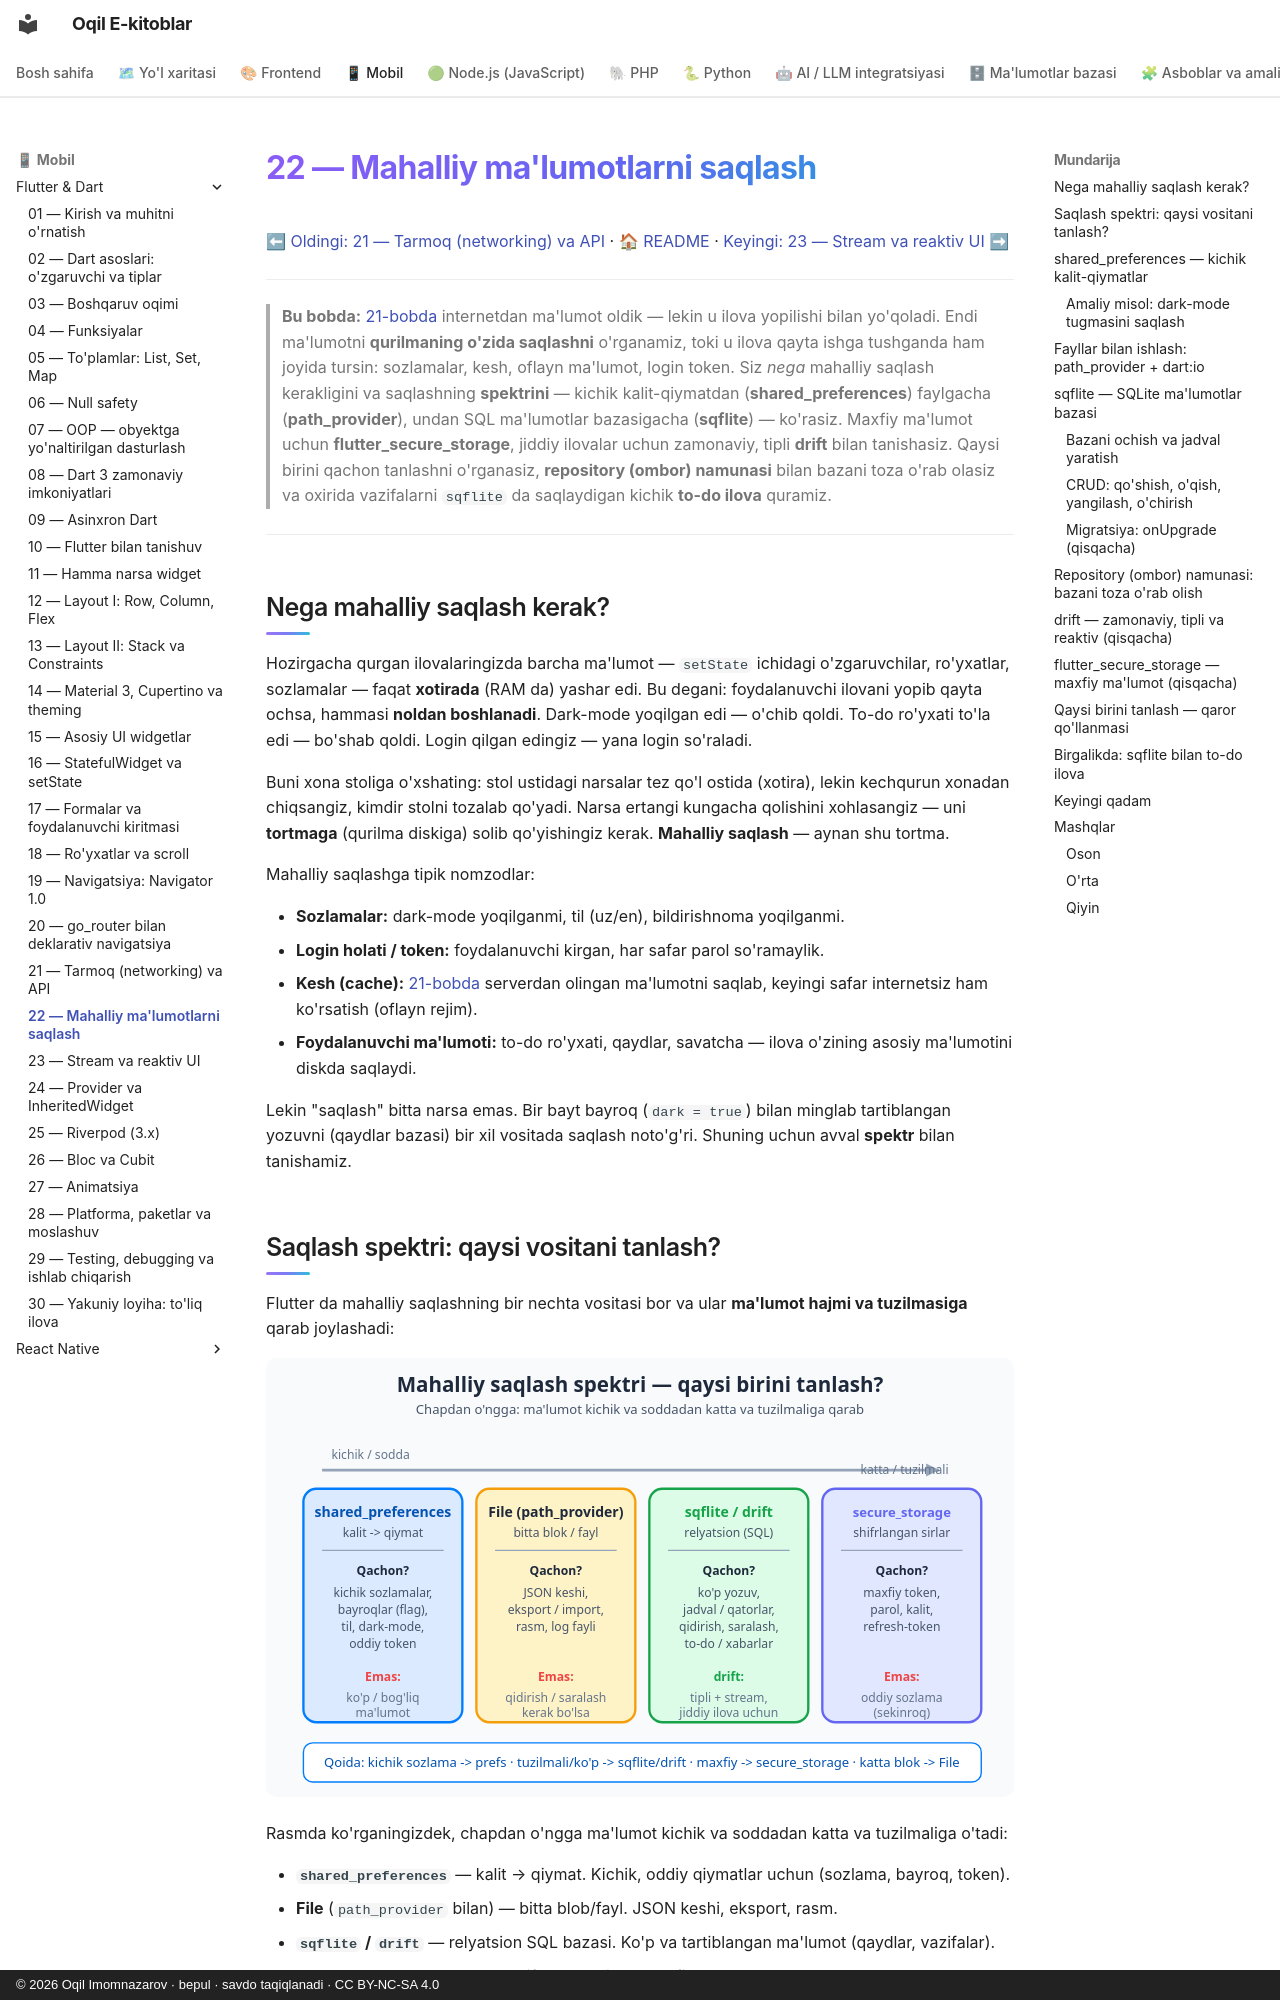

repository: iOqil/e-book · page: flutter/22-mahalliy-saqlash/index.html · generator: mkdocs · copyright: © 2026 Oqil Imomnazarov · bepul · savdo taqiqlanadi · CC BY-NC-SA 4.0

# 22 — Mahalliy ma'lumotlarni saqlash

[⬅ Oldingi: 21 — Tarmoq (networking) va API](./21-networking-http.md) · [🏠 README](./README.md) · [Keyingi: 23 — Stream va reaktiv UI ➡](./23-stream-reaktiv.md)

---

> **Bu bobda:** [21-bobda](./21-networking-http.md) internetdan ma'lumot oldik — lekin u ilova yopilishi bilan yo'qoladi. Endi ma'lumotni **qurilmaning o'zida saqlashni** o'rganamiz, toki u ilova qayta ishga tushganda ham joyida tursin: sozlamalar, kesh, oflayn ma'lumot, login token. Siz *nega* mahalliy saqlash kerakligini va saqlashning **spektrini** — kichik kalit-qiymatdan (**shared_preferences**) faylgacha (**path_provider**), undan SQL ma'lumotlar bazasigacha (**sqflite**) — ko'rasiz. Maxfiy ma'lumot uchun **flutter_secure_storage**, jiddiy ilovalar uchun zamonaviy, tipli **drift** bilan tanishasiz. Qaysi birini qachon tanlashni o'rganasiz, **repository (ombor) namunasi** bilan bazani toza o'rab olasiz va oxirida vazifalarni `sqflite` da saqlaydigan kichik **to-do ilova** quramiz.

---

## Nega mahalliy saqlash kerak?

Hozirgacha qurgan ilovalaringizda barcha ma'lumot — `setState` ichidagi o'zgaruvchilar, ro'yxatlar, sozlamalar — faqat **xotirada** (RAM da) yashar edi. Bu degani: foydalanuvchi ilovani yopib qayta ochsa, hammasi **noldan boshlanadi**. Dark-mode yoqilgan edi — o'chib qoldi. To-do ro'yxati to'la edi — bo'shab qoldi. Login qilgan edingiz — yana login so'raladi.

Buni xona stoliga o'xshating: stol ustidagi narsalar tez qo'l ostida (xotira), lekin kechqurun xonadan chiqsangiz, kimdir stolni tozalab qo'yadi. Narsa ertangi kungacha qolishini xohlasangiz — uni **tortmaga** (qurilma diskiga) solib qo'yishingiz kerak. **Mahalliy saqlash** — aynan shu tortma.

Mahalliy saqlashga tipik nomzodlar:

- **Sozlamalar:** dark-mode yoqilganmi, til (uz/en), bildirishnoma yoqilganmi.
- **Login holati / token:** foydalanuvchi kirgan, har safar parol so'ramaylik.
- **Kesh (cache):** [21-bobda](./21-networking-http.md) serverdan olingan ma'lumotni saqlab, keyingi safar internetsiz ham ko'rsatish (oflayn rejim).
- **Foydalanuvchi ma'lumoti:** to-do ro'yxati, qaydlar, savatcha — ilova o'zining asosiy ma'lumotini diskda saqlaydi.

Lekin "saqlash" bitta narsa emas. Bir bayt bayroq (`dark = true`) bilan minglab tartiblangan yozuvni (qaydlar bazasi) bir xil vositada saqlash noto'g'ri. Shuning uchun avval **spektr** bilan tanishamiz.

## Saqlash spektri: qaysi vositani tanlash?

Flutter da mahalliy saqlashning bir nechta vositasi bor va ular **ma'lumot hajmi va tuzilmasiga** qarab joylashadi:

![Saqlash spektri: kichik kalit-qiymatdan katta relyatsion bazagacha](rasmlar/fl22-saqlash-spektr.svg)

Rasmda ko'rganingizdek, chapdan o'ngga ma'lumot kichik va soddadan katta va tuzilmaliga o'tadi:

- **`shared_preferences`** — kalit → qiymat. Kichik, oddiy qiymatlar uchun (sozlama, bayroq, token).
- **File** (`path_provider` bilan) — bitta blob/fayl. JSON keshi, eksport, rasm.
- **`sqflite` / `drift`** — relyatsion SQL bazasi. Ko'p va tartiblangan ma'lumot (qaydlar, vazifalar).
- **`flutter_secure_storage`** — shifrlangan sirlar. Maxfiy token, parol.

Endi har birini navbatma-navbat ko'ramiz va kichikdan boshlaymiz.
